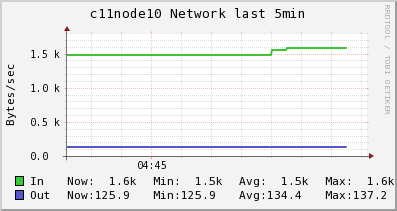

Source data for this figure (header and first rows):
Timestamp, In, Out
2014-05-30T04:43:45-04:00, 1484, 137.2
2014-05-30T04:44:00-04:00, 1484, 137.2
2014-05-30T04:44:15-04:00, 1484, 137.2
2014-05-30T04:44:30-04:00, 1484, 137.2
2014-05-30T04:44:45-04:00, 1484, 137.2
2014-05-30T04:45:00-04:00, 1484, 137.2
2014-05-30T04:45:15-04:00, 1484, 137.2
2014-05-30T04:45:30-04:00, 1484, 137.2
2014-05-30T04:45:45-04:00, 1484, 137.2
2014-05-30T04:46:00-04:00, 1484, 137.2
2014-05-30T04:46:15-04:00, 1484, 137.2
2014-05-30T04:46:30-04:00, 1484, 137.2
2014-05-30T04:46:45-04:00, 1484, 137.2
2014-05-30T04:47:00-04:00, 1484, 137.2
2014-05-30T04:47:15-04:00, 1547, 129.7
2014-05-30T04:47:30-04:00, 1578, 125.9
2014-05-30T04:47:45-04:00, 1578, 125.9
2014-05-30T04:48:00-04:00, 1578, 125.9
2014-05-30T04:48:15-04:00, 1578, 125.9
2014-05-30T04:48:30-04:00, NaN, NaN
